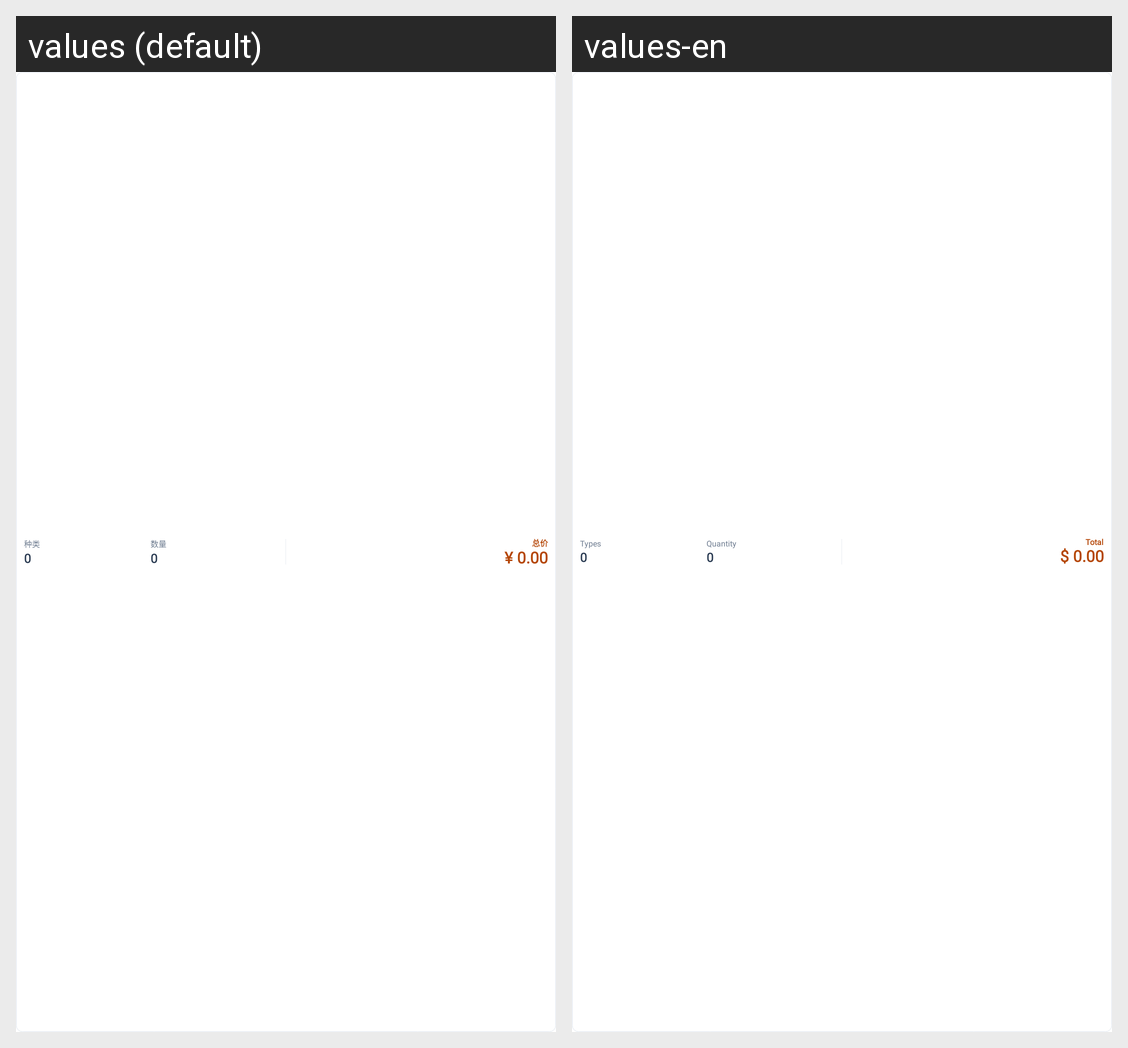

This grid shows one Android layout under two languages. Give, for every string resource on the screen, its name, the default text and each shown locale's text.
Android screen res/layout/checkout_summary.xml rendered under 2 locales, left to right: values (default), values-en. Device: Nexus 5 (rendered at 1080×1920; each locale shown at half size, 540×960, under a caption strip naming it); theme AppTheme.NoActionBar.
Strings drawn on this screen, with the default value and each locale's value (text and hints the layout hard-codes, and strings that could not be matched under every locale, appear in the picture but are not listed):

checkout_kinds
  values: 种类
  values-en: Types

checkout_count
  values: 数量
  values-en: Quantity

checkout_total
  values: 总价
  values-en: Total

amount_currency_initial
  values: ¥ 0.00
  values-en: $ 0.00
